Run: headless pygame with SDL's dummy video driver; simulated clock (each Clock.tick advances the game by its frame time, no real sleeping); random seed 0; keys injected as events and as key.get_pressed() state; no mouse input.
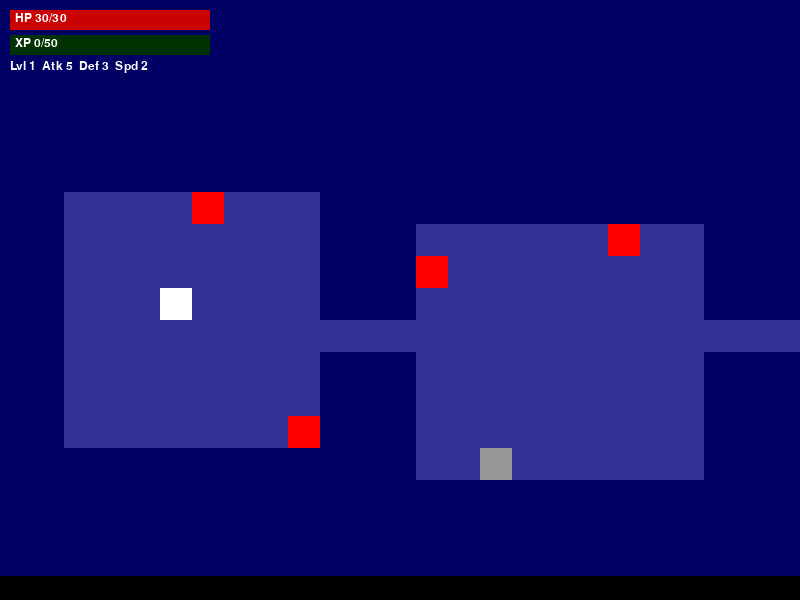
Frame 1 of 4 · flips 1–60 · no input
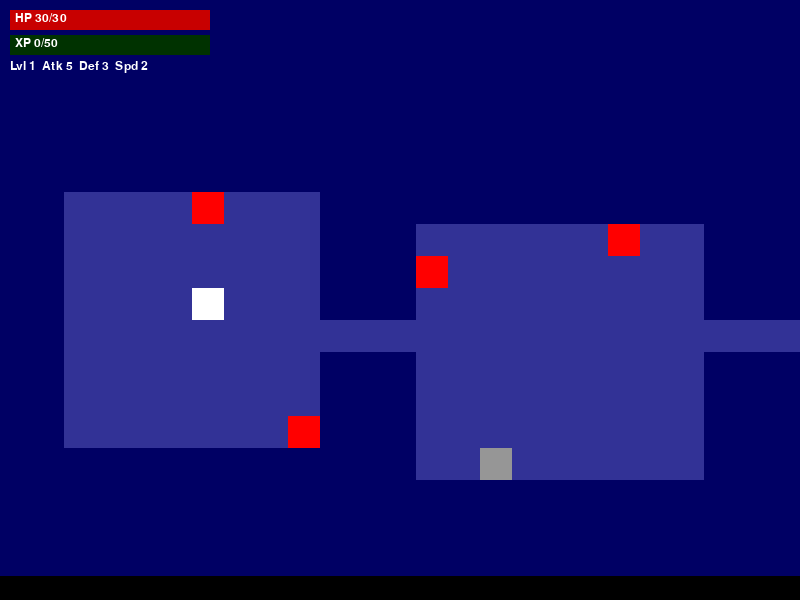
Frame 2 of 4 · flips 61–180 · tapped SPACE, RETURN · held RIGHT (→), D
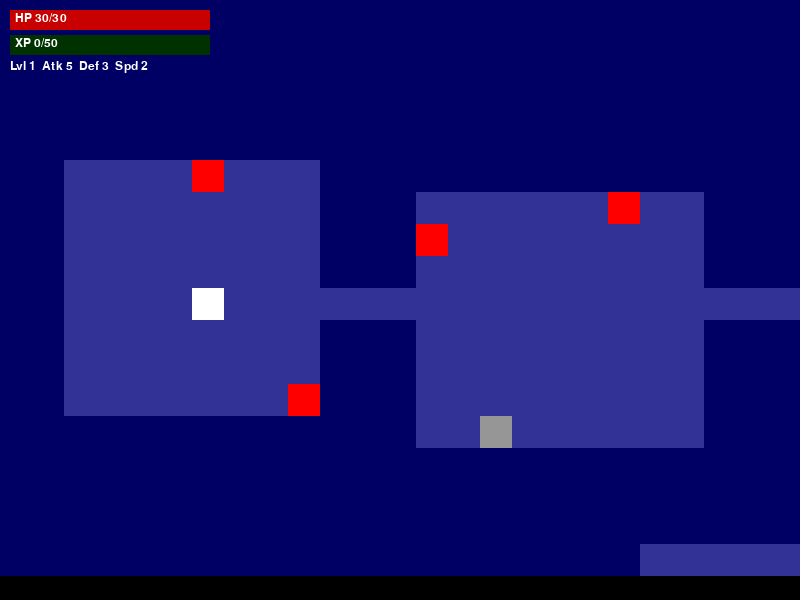
Frame 3 of 4 · flips 181–300 · held DOWN (↓), S
Frame 4 of 4 · flips 301–420 · held LEFT (←), A, UP (↑), W · screen same as frame 1, image omitted

The pygame program that drew these frames:

"""
Level World: A turn-based roguelike using Pygame
Classes: Warrior, Rogue, Mage
Stats: HP, Attack, Defense, Speed
Map: Rectangular rooms + corridors
Monsters: Goblins, Skeletons, Rats, Bats, Ghosts
Inventory: infinite slots, loot drops, full combat exchange,
health/XP bars, openable inventory, stairs to next floor,
stats display, configurable window size & fullscreen
"""
import pygame
import random
import argparse

# === Default Game Settings ===
DEFAULT_SCREEN_WIDTH = 800
DEFAULT_SCREEN_HEIGHT = 600
TILE_SIZE = 32
MAP_WIDTH = 40
MAP_HEIGHT = 30
ROOM_MAX_SIZE = 10
ROOM_MIN_SIZE = 6
MAX_ROOMS = 8
FONT_SIZE = 18

# === Colors ===
COLOR_DARK_WALL   = (0,   0,   100)
COLOR_DARK_FLOOR  = (50,  50,  150)
COLOR_HEALTH_BG   = (50,   0,   0)
COLOR_HEALTH_FG   = (200,  0,   0)
COLOR_XP_BG       = (0,   50,   0)
COLOR_XP_FG       = (0,   200,  0)
COLOR_TEXT        = (255, 255, 255)
COLOR_STAIRS      = (200, 200,  0)

# === Tile ===
class Tile:
    def __init__(self, blocked, block_sight=None):
        self.blocked = blocked
        self.block_sight = blocked if block_sight is None else block_sight
        self.explored = False

# === Item ===
class Item:
    def __init__(self, x, y, name, char, color, effect=None):
        self.x = x; self.y = y
        self.name = name; self.char = char; self.color = color; self.effect = effect

# === Rectangular Room ===
class Rect:
    def __init__(self, x, y, w, h):
        self.x1 = x; self.y1 = y
        self.x2 = x + w; self.y2 = y + h
    def center(self): return (self.x1 + self.x2)//2, (self.y1 + self.y2)//2
    def intersect(self, other):
        return (self.x1 <= other.x2 and self.x2 >= other.x1 and
                self.y1 <= other.y2 and self.y2 >= other.y1)

# === Actor Base & Subclasses ===
class Actor:
    def __init__(self, x, y, char, color, name, hp, attack, defense, speed):
        self.x = x; self.y = y; self.char = char; self.color = color
        self.name = name; self.max_hp = hp; self.hp = hp
        self.attack = attack; self.defense = defense; self.speed = speed
        self.level = 1; self.xp = 0; self.stat_points = 0
        self.inventory = []
    def move(self, dx, dy, game_map):
        if not game_map.is_blocked(self.x+dx, self.y+dy): self.x += dx; self.y += dy
    def take_damage(self, amount): self.hp -= amount; return self.hp <= 0
    def gain_xp(self, amount):
        self.xp += amount; thresh = self.level * 50
        if self.xp >= thresh: self.xp -= thresh; self.level_up()
    def level_up(self): self.level += 1; self.stat_points += 5; print(f"{self.name} reached level {self.level}! +5 stat points")
    def attack_target(self, target):
        hit = self.speed / (self.speed + target.speed)
        if random.random() < hit: base = random.randint(1, self.attack); dmg = max(1, base - target.defense)
        else: dmg = 0
        died = target.take_damage(dmg)
        if died: self.gain_xp(getattr(target, 'xp_yield', 0))
        return dmg, died

class Warrior(Actor):
    def __init__(self, x, y): super().__init__(x, y, '@', (255,255,255), 'Warrior', 30, 5, 3, 2)
class Rogue(Actor):
    def __init__(self, x, y): super().__init__(x, y, '@', (0,255,0), 'Rogue', 20, 7, 2, 3)
class Mage(Actor):
    def __init__(self, x, y): super().__init__(x, y, '@', (0,0,255), 'Mage', 18, 9, 1, 2)

class Monster(Actor):
    def __init__(self, x, y, tmpl):
        super().__init__(x, y, tmpl['char'], tmpl['color'], tmpl['name'],
                         tmpl['hp'], tmpl['attack'], tmpl['defense'], tmpl['speed'])
        self.xp_yield = tmpl.get('xp', 0)

monster_templates = [
    {'name':'Rat','char':'r','color':(150,150,150),'hp':10,'attack':3,'defense':0,'speed':2,'xp':10},
    {'name':'Bat','char':'b','color':(200,200,200),'hp':8,'attack':4,'defense':0,'speed':3,'xp':12},
    {'name':'Goblin','char':'g','color':(0,150,0),'hp':16,'attack':5,'defense':1,'speed':2,'xp':20},
    {'name':'Skeleton','char':'s','color':(100,100,100),'hp':20,'attack':6,'defense':2,'speed':1,'xp':25},
    {'name':'Ghost','char':'G','color':(180,180,255),'hp':12,'attack':7,'defense':0,'speed':4,'xp':30},
]

# === Game Map ===
class GameMap:
    def __init__(self, width, height):
        self.width = width; self.height = height
        self.tiles = [[Tile(True) for _ in range(height)] for _ in range(width)]
        self.rooms = []; self.items = []
        self._create_rooms_and_corridors(); self._place_items()
        sx, sy = self.rooms[-1].center()
        stairs = Item(sx, sy, 'Stairs', '>', COLOR_STAIRS, effect='stairs')
        self.items.append(stairs); self.stairs = stairs
    def _create_rooms_and_corridors(self):
        for _ in range(MAX_ROOMS):
            w = random.randint(ROOM_MIN_SIZE, ROOM_MAX_SIZE)
            h = random.randint(ROOM_MIN_SIZE, ROOM_MAX_SIZE)
            x = random.randint(0, self.width-w-1); y = random.randint(0, self.height-h-1)
            r = Rect(x, y, w, h)
            if any(r.intersect(o) for o in self.rooms): continue
            # carve
            for ix in range(r.x1+1, r.x2):
                for iy in range(r.y1+1, r.y2): self.tiles[ix][iy].blocked=False; self.tiles[ix][iy].block_sight=False
            # tunnels
            if self.rooms:
                px, py = self.rooms[-1].center(); cx, cy = r.center()
                if random.choice([True,False]):
                    for ix in range(min(px,cx),max(px,cx)+1): self.tiles[ix][py].blocked=False; self.tiles[ix][py].block_sight=False
                    for iy in range(min(py,cy),max(py,cy)+1): self.tiles[cx][iy].blocked=False; self.tiles[cx][iy].block_sight=False
                else:
                    for iy in range(min(py,cy),max(py,cy)+1): self.tiles[px][iy].blocked=False; self.tiles[px][iy].block_sight=False
                    for ix in range(min(px,cx),max(px,cx)+1): self.tiles[ix][cy].blocked=False; self.tiles[ix][cy].block_sight=False
            self.rooms.append(r)
    def _place_items(self):
        for room in self.rooms:
            for _ in range(random.randint(0,2)):
                ix = random.randint(room.x1+1, room.x2-1); iy = random.randint(room.y1+1, room.y2-1)
                self.items.append(Item(ix, iy, 'Health Potion', '!', (255,0,0), effect='heal'))
    def is_blocked(self, x, y):
        if x<0 or x>=self.width or y<0 or y>=self.height: return True
        return self.tiles[x][y].blocked

# === Main Game ===
class Game:
    def __init__(self, screen_width, screen_height, fullscreen=False):
        pygame.init(); pygame.font.init()
        flags = pygame.FULLSCREEN if fullscreen else 0
        self.screen = pygame.display.set_mode((screen_width, screen_height), flags)
        pygame.display.set_caption('Level World')
        self.font = pygame.font.SysFont(None, FONT_SIZE)
        self.clock = pygame.time.Clock()
        self.screen_width = screen_width; self.screen_height = screen_height
        self.show_inventory = False
        self.next_floor()

    def next_floor(self):
        # regenerate map, keep player state
        if hasattr(self, 'player'):
            inv, lvl, xp = self.player.inventory, self.player.level, self.player.xp
        else:
            inv, lvl, xp = [], 1, 0
        self.game_map = GameMap(MAP_WIDTH, MAP_HEIGHT)
        cx, cy = self.game_map.rooms[0].center()
        if not hasattr(self, 'player'):
            self.player = Warrior(cx, cy)
        self.player.x, self.player.y = cx, cy
        self.player.inventory, self.player.level, self.player.xp = inv, lvl, xp
        self.actors = [self.player]; self._spawn_monsters()

    def _spawn_monsters(self):
        for room in self.game_map.rooms[1:]:
            for _ in range(random.randint(0,3)):
                mx = random.randint(room.x1+1, room.x2-1); my = random.randint(room.y1+1, room.y2-1)
                self.actors.append(Monster(mx, my, random.choice(monster_templates)))

    def handle_keys(self):
        moved = False
        for e in pygame.event.get():
            if e.type == pygame.QUIT: return 'exit'
            if e.type == pygame.KEYDOWN:
                if e.key == pygame.K_i: self.show_inventory = not self.show_inventory
                if e.key == pygame.K_ESCAPE: return 'exit'
                dirs = {pygame.K_UP:(0,-1),pygame.K_DOWN:(0,1),pygame.K_LEFT:(-1,0),pygame.K_RIGHT:(1,0)}
                if e.key in dirs and not self.show_inventory:
                    dx, dy = dirs[e.key]; self.player.move(dx, dy, self.game_map); moved = True
        if moved:
            self._combat_and_items()
        return None

    def _combat_and_items(self):
        # combat
        for a in self.actors[:]:
            if a is not self.player and a.x==self.player.x and a.y==self.player.y:
                dmg,died = self.player.attack_target(a)
                print(f"You hit {a.name} for {dmg}.")
                if died:
                    print(f"{a.name} dies. +{a.xp_yield} XP")
                    self.actors.remove(a)
                else:
                    md, _ = a.attack_target(self.player)
                    print(f"{a.name} hits you for {md}.")
                break
        # items & stairs
        for it in self.game_map.items[:]:
            if it.x==self.player.x and it.y==self.player.y:
                if it.effect=='heal': self.player.hp=min(self.player.max_hp,self.player.hp+10); print("Healed.")
                elif it.effect=='stairs': print("Descending..."); self.next_floor(); return
                self.player.inventory.append(it); self.game_map.items.remove(it); print(f"Picked up {it.name}.")
                break

    def render_bars(self):
        x, y = 10, 10; w, h = 200, 20
        # HP
        pygame.draw.rect(self.screen, COLOR_HEALTH_BG, (x, y, w, h))
        pygame.draw.rect(self.screen, COLOR_HEALTH_FG, (x, y, int(w*self.player.hp/self.player.max_hp), h))
        self.screen.blit(self.font.render(f"HP {self.player.hp}/{self.player.max_hp}",True,COLOR_TEXT),(x+5,y+2))
        # XP
        y += h+5
        pygame.draw.rect(self.screen, COLOR_XP_BG, (x, y, w, h))
        pygame.draw.rect(self.screen, COLOR_XP_FG, (x, y, int(w*self.player.xp/(self.player.level*50)), h))
        self.screen.blit(self.font.render(f"XP {self.player.xp}/{self.player.level*50}",True,COLOR_TEXT),(x+5,y+2))
        # Stats
        y += h+5
        stats = f"Lvl {self.player.level}  Atk {self.player.attack}  Def {self.player.defense}  Spd {self.player.speed}"
        self.screen.blit(self.font.render(stats,True,COLOR_TEXT),(x, y))

    def render(self):
        self.screen.fill((0,0,0))
        vp_w = self.screen_width//TILE_SIZE; vp_h = self.screen_height//TILE_SIZE
        cx = max(0, min(self.player.x-vp_w//2, self.game_map.width-vp_w))
        cy = max(0, min(self.player.y-vp_h//2, self.game_map.height-vp_h))
        # draw map
        for ix in range(cx, cx+vp_w):
            for iy in range(cy, cy+vp_h):
                t = self.game_map.tiles[ix][iy]
                c = COLOR_DARK_WALL if t.blocked else COLOR_DARK_FLOOR
                pygame.draw.rect(self.screen, c, ((ix-cx)*TILE_SIZE, (iy-cy)*TILE_SIZE, TILE_SIZE, TILE_SIZE))
        # stairs
        sx, sy = self.game_map.stairs.x, self.game_map.stairs.y
        if cx<=sx<cx+vp_w and cy<=sy<cy+vp_h:
            pygame.draw.rect(self.screen, COLOR_STAIRS, ((sx-cx)*TILE_SIZE,(sy-cy)*TILE_SIZE,TILE_SIZE,TILE_SIZE))
        # items
        for it in self.game_map.items:
            if cx<=it.x<cx+vp_w and cy<=it.y<cy+vp_h:
                pygame.draw.rect(self.screen, it.color, ((it.x-cx)*TILE_SIZE,(it.y-cy)*TILE_SIZE,TILE_SIZE,TILE_SIZE))
        # actors
        for a in self.actors:
            if cx<=a.x<cx+vp_w and cy<=a.y<cy+vp_h:
                pygame.draw.rect(self.screen,a.color,((a.x-cx)*TILE_SIZE,(a.y-cy)*TILE_SIZE,TILE_SIZE,TILE_SIZE))
        # UI
        self.render_bars()
        if self.show_inventory:
            lines = [f"Inventory ({len(self.player.inventory)})"] + [f"- {i.name}" for i in self.player.inventory]
            for i,line in enumerate(lines):
                self.screen.blit(self.font.render(line,True,COLOR_TEXT),(10,self.screen_height-(len(lines)-i)*FONT_SIZE-10))
        pygame.display.flip()

    def run(self):
        while True:
            if self.handle_keys()=='exit': break
            self.render(); self.clock.tick(30)
        pygame.quit()

if __name__=='__main__':
    parser = argparse.ArgumentParser(description='Level World Roguelike')
    parser.add_argument('--width', type=int, default=DEFAULT_SCREEN_WIDTH, help='Window width')
    parser.add_argument('--height', type=int, default=DEFAULT_SCREEN_HEIGHT, help='Window height')
    parser.add_argument('--fullscreen', action='store_true', help='Start in fullscreen')
    args = parser.parse_args()
    game = Game(args.width, args.height, args.fullscreen)
    game.run()
